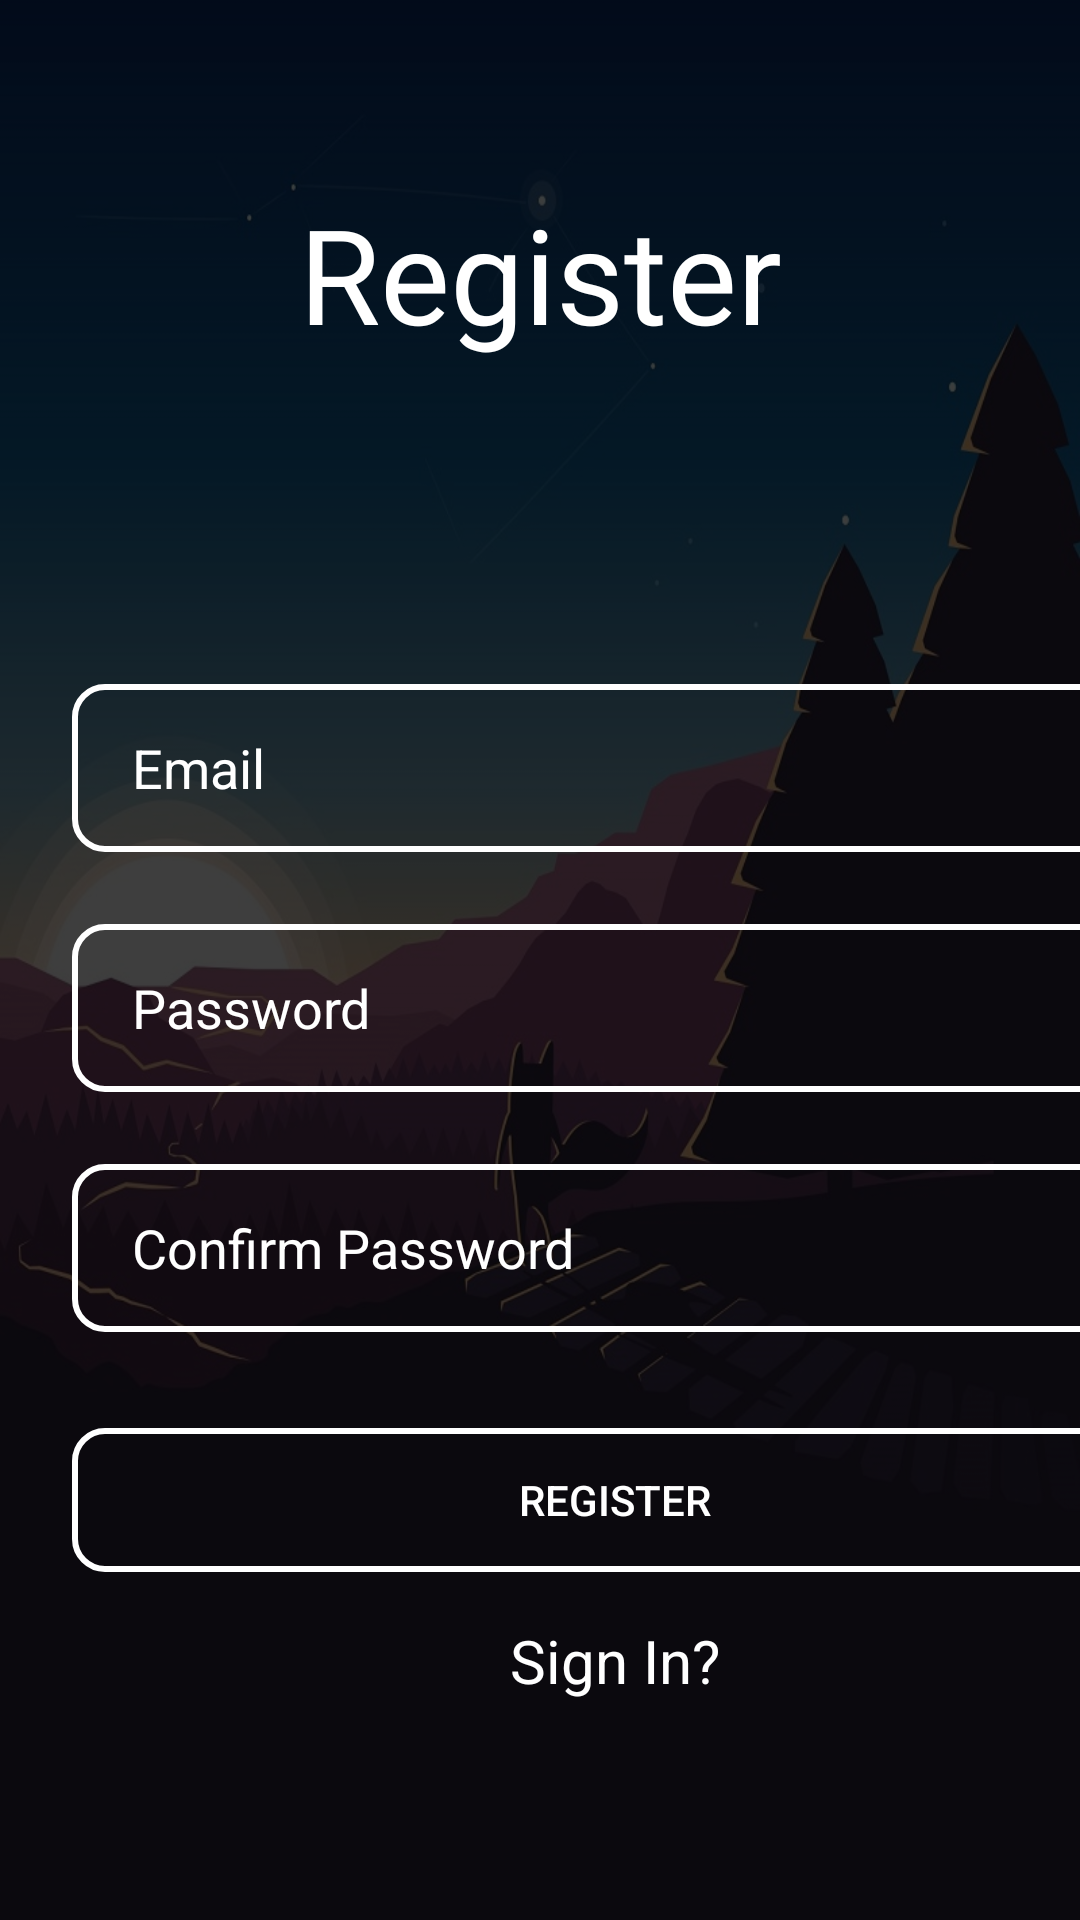

Layout XML and referenced resources for this Android screen:
<!-- AndroidManifest.xml: application theme Theme.Software -->
<!-- res/layout/activity_register.xml -->
<?xml version="1.0" encoding="utf-8"?>
<androidx.constraintlayout.widget.ConstraintLayout xmlns:android="http://schemas.android.com/apk/res/android"
    xmlns:app="http://schemas.android.com/apk/res-auto"
    xmlns:tools="http://schemas.android.com/tools"
    android:layout_width="match_parent"
    android:layout_height="match_parent"
    android:background="@drawable/bg"
    tools:context=".RegisterActivity">

    <View
        android:layout_width="match_parent"
        android:layout_height="match_parent"
        android:background="#C1000000"/>

    <ScrollView
        android:layout_width="match_parent"
        android:layout_height="match_parent"
        android:fillViewport="true"
        tools:layout_editor_absoluteX="16dp"
        tools:layout_editor_absoluteY="0dp">

        <androidx.constraintlayout.widget.ConstraintLayout
            android:layout_width="match_parent"
            android:layout_height="match_parent">

            <TextView
                android:id="@+id/textView"
                android:layout_width="wrap_content"
                android:layout_height="wrap_content"
                android:fontFamily="@font/aldrich"
                android:includeFontPadding="false"
                android:text="Register"
                android:textAllCaps="false"
                android:textColor="@color/white"
                android:textSize="44sp"
                app:layout_constraintBottom_toBottomOf="parent"
                app:layout_constraintEnd_toEndOf="parent"
                app:layout_constraintStart_toStartOf="parent"
                app:layout_constraintTop_toTopOf="parent"
                app:layout_constraintVertical_bias="0.115" />

            <EditText
                android:id="@+id/inputEmail"
                android:layout_width="362dp"
                android:layout_height="56dp"
                android:layout_marginStart="24dp"
                android:layout_marginTop="228dp"
                android:layout_marginEnd="24dp"
                android:background="@drawable/input_bg"
                android:drawableLeft="@drawable/ic_baseline_email_24"
                android:drawablePadding="10dp"
                android:ems="10"
                android:hint="Email"
                android:textColor="@color/white"
                android:inputType="textEmailAddress"
                android:paddingLeft="20dp"
                android:textColorHint="@color/white"
                app:layout_constraintEnd_toEndOf="parent"
                app:layout_constraintHorizontal_bias="0.0"
                app:layout_constraintStart_toStartOf="parent"
                app:layout_constraintTop_toTopOf="parent" />

            <EditText
                android:id="@+id/inputPassword"
                android:layout_width="362dp"
                android:layout_height="56dp"
                android:layout_marginTop="24dp"
                android:background="@drawable/input_bg"
                android:drawableLeft="@drawable/ic_baseline_security_24"
                android:drawablePadding="10dp"
                android:ems="10"
                android:hint="Password"
                android:textColor="@color/white"
                android:inputType="textPassword"
                android:paddingLeft="20dp"
                android:textColorHint="@color/white"
                app:layout_constraintEnd_toEndOf="@+id/inputEmail"
                app:layout_constraintHorizontal_bias="0.497"
                app:layout_constraintStart_toStartOf="@+id/inputEmail"
                app:layout_constraintTop_toBottomOf="@+id/inputEmail" />

            <EditText
                android:id="@+id/inputConformPassword"
                android:layout_width="362dp"
                android:layout_height="56dp"
                android:layout_marginTop="24dp"
                android:background="@drawable/input_bg"
                android:drawableLeft="@drawable/ic_baseline_security_24"
                android:drawablePadding="10dp"
                android:ems="10"
                android:hint="Confirm Password"
                android:inputType="textPassword"
                android:paddingLeft="20dp"
                android:textColorHint="@color/white"
                android:textColor="@color/white"
                app:layout_constraintEnd_toEndOf="@+id/inputEmail"
                app:layout_constraintHorizontal_bias="0.0"
                app:layout_constraintStart_toStartOf="@+id/inputEmail"
                app:layout_constraintTop_toBottomOf="@+id/inputPassword" />

            <Button
                android:id="@+id/btnRegister"
                android:layout_width="0dp"
                android:layout_height="wrap_content"
                android:layout_marginTop="32dp"
                android:background="@drawable/input_bg"
                android:text="Register"
                android:textColor="@color/white"
                app:layout_constraintEnd_toEndOf="@+id/inputConformPassword"
                app:layout_constraintHorizontal_bias="1.0"
                app:layout_constraintStart_toStartOf="@+id/inputPassword"
                app:layout_constraintTop_toBottomOf="@+id/inputConformPassword" />

            <TextView
                android:id="@+id/alreadyHaveAccount"
                android:layout_width="wrap_content"
                android:layout_height="wrap_content"
                android:layout_marginTop="16dp"
                android:text="Sign In?"
                android:textColor="@color/white"
                android:textSize="20sp"
                app:layout_constraintEnd_toEndOf="@+id/btnRegister"
                app:layout_constraintStart_toStartOf="@+id/btnRegister"
                app:layout_constraintTop_toBottomOf="@+id/btnRegister" />


        </androidx.constraintlayout.widget.ConstraintLayout>


    </ScrollView>



</androidx.constraintlayout.widget.ConstraintLayout>
<!-- resources referenced by this layout -->
<resources>
  <color name="white">#FFFFFFFF</color>
  <!-- drawable bg: jpg bitmap (drawable, 109989 bytes) -->
  <!-- drawable input_bg (drawable) -->
  <?xml version="1.0" encoding="utf-8"?>
  <selector xmlns:android="http://schemas.android.com/apk/res/android">
  <item>
      <shape>
          <corners android:radius="10dp"/>
          <stroke android:color="@color/white" android:width="2dp"/>
  
      </shape>
  
  
  </item>
  </selector>
  <style name="Theme.Software" parent="Theme.Design.Light.NoActionBar">
          
          <item name="colorPrimary">@color/purple_500</item>
          <item name="colorPrimaryVariant">@color/purple_700</item>
          <item name="colorOnPrimary">@color/white</item>
          
          <item name="colorSecondary">@color/teal_200</item>
          <item name="colorSecondaryVariant">@color/teal_700</item>
          <item name="colorOnSecondary">@color/black</item>
          
          <item name="android:statusBarColor" tools:targetApi="l">?attr/colorPrimaryVariant</item>
          
      </style>
  <color name="purple_500">#2E2C2C</color>
  <color name="purple_700">#2B2929</color>
  <color name="teal_200">#FF03DAC5</color>
  <color name="teal_700">#FF018786</color>
  <color name="black">#FF000000</color>
</resources>
